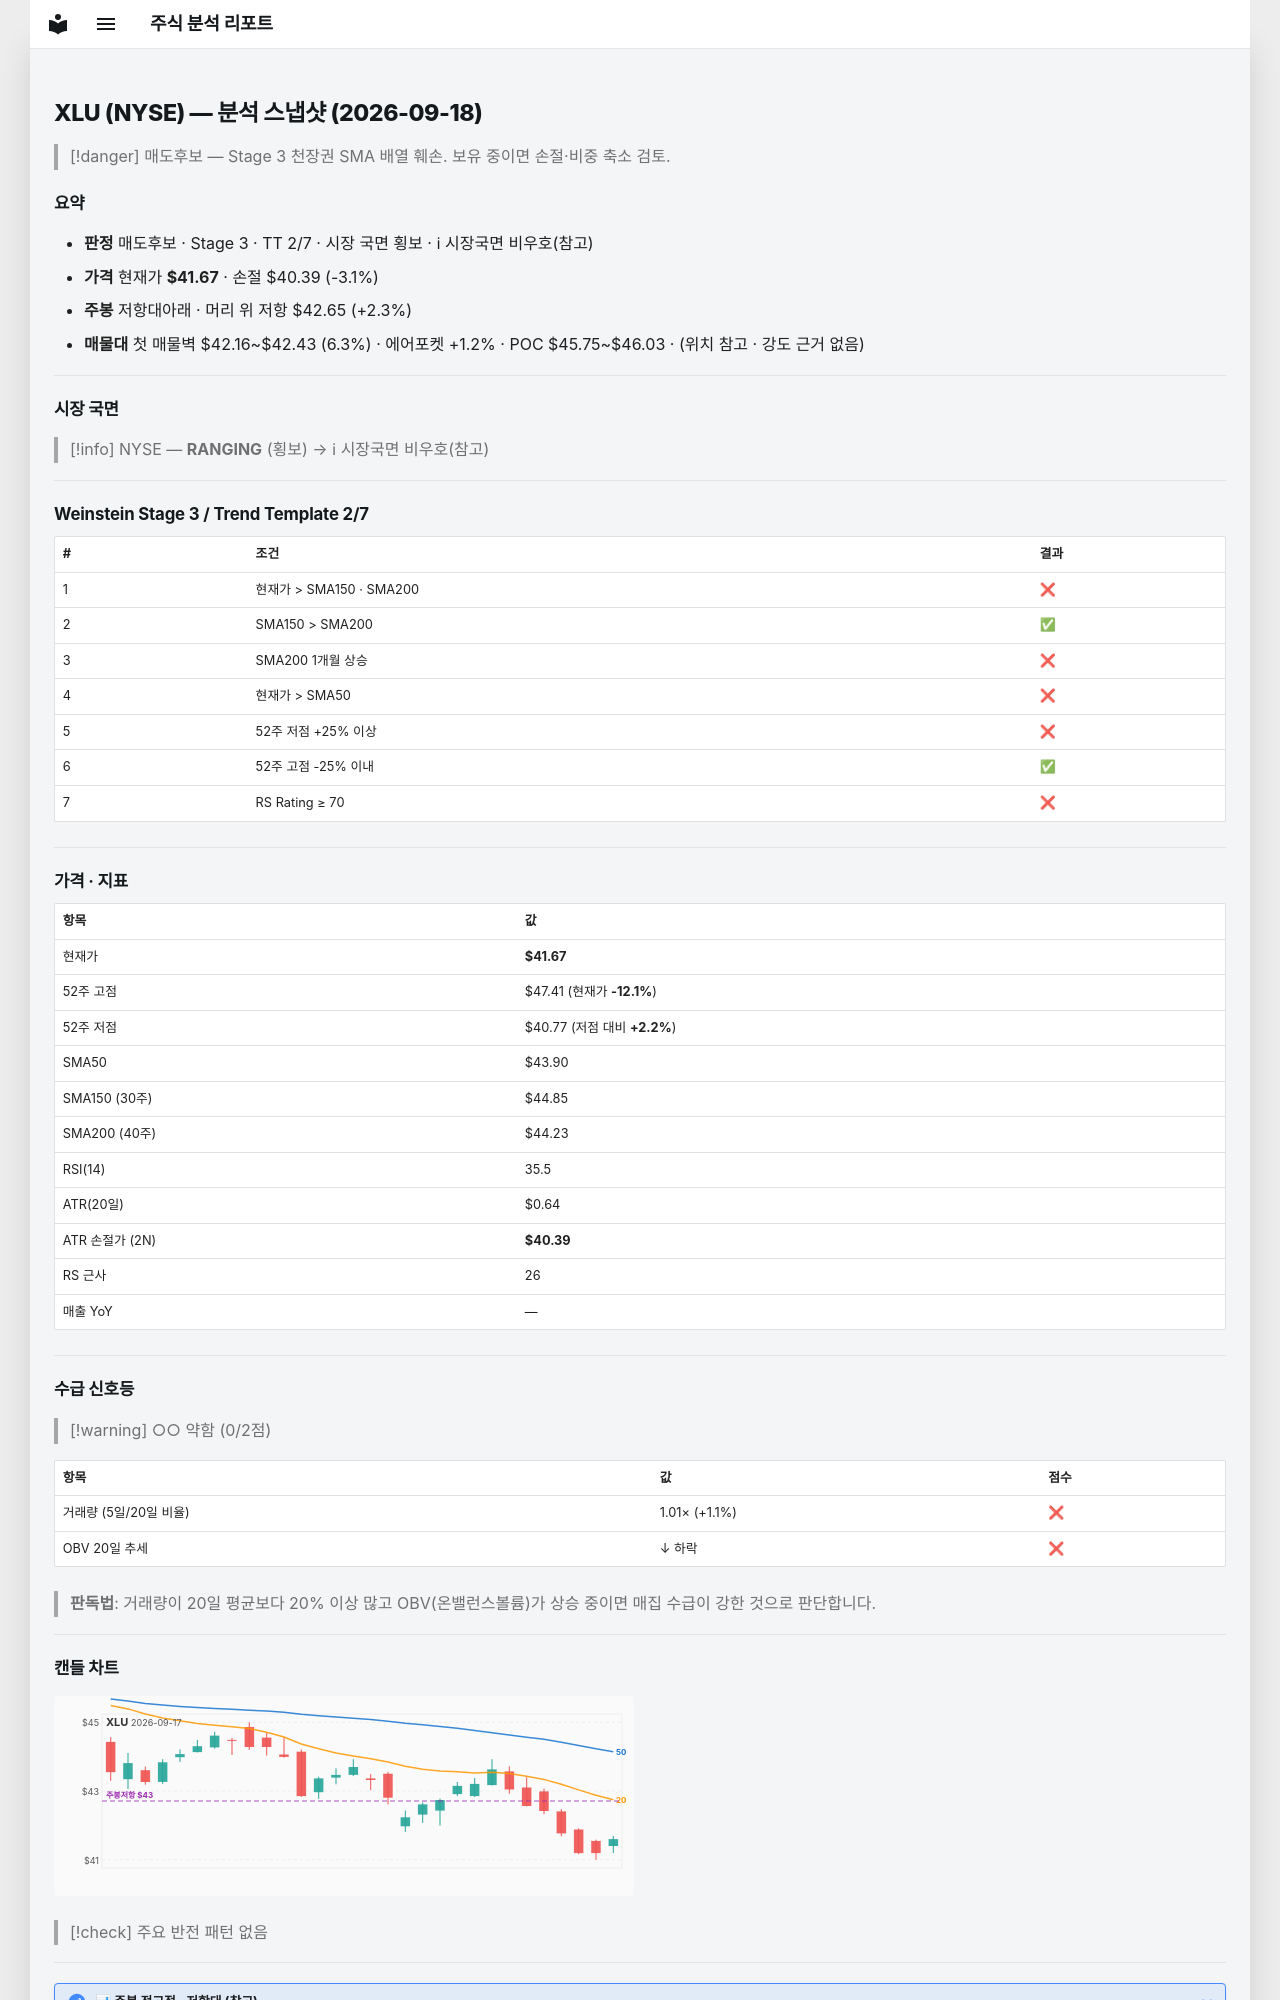

repository: soloandco/stock-reports · page: snapshots/XLU-2026-09-18/index.html · generator: mkdocs

---
type: analysis-snapshot
title: XLU 분석 스냅샷
ticker: XLU
market: NYSE
created: 2026-09-18
updated: 2026-09-18
bar-date: 2026-09-17
verdict: 매도후보
real-rr: 0.76
sma50-gap-pct: -5.1
weekly-position: 저항대아래
weekly-overhead-price: 42.65
weekly-overhead-pct: 2.3
stage: 3
trend-template-score: 2
tt-max: 7
price: 41.67499923706055
stop-price: 40.394194113731025
market-regime: RANGING
supply-demand-score: 0/2
supply-demand-label: 약함
status: tracking
tags:
  - stock-agent
  - watchlist
  - XLU
  - analysis
related:
  - "[[analysis-template]]"
---

# XLU (NYSE) — 분석 스냅샷 (2026-09-18)

> [!danger] 매도후보 — Stage 3 천장권
> SMA 배열 훼손. 보유 중이면 손절·비중 축소 검토.

## 요약

- **판정** 매도후보 · Stage 3 · TT 2/7 · 시장 국면 횡보 · ℹ 시장국면 비우호(참고)
- **가격** 현재가 **$41.67** · 손절 $40.39 (-3.1%)
- **주봉** 저항대아래 · 머리 위 저항 $42.65 (+2.3%)
- **매물대** 첫 매물벽 $42.16~$42.43 (6.3%) · 에어포켓 +1.2% · POC $45.75~$46.03 · (위치 참고 · 강도 근거 없음)

---

## 시장 국면

> [!info] NYSE — **RANGING** (횡보) → ℹ 시장국면 비우호(참고)

---

## Weinstein Stage 3 / Trend Template 2/7

| # | 조건 | 결과 |
|---|------|------|
| 1 | 현재가 > SMA150 · SMA200 | ❌ |
| 2 | SMA150 > SMA200 | ✅ |
| 3 | SMA200 1개월 상승 | ❌ |
| 4 | 현재가 > SMA50 | ❌ |
| 5 | 52주 저점 +25% 이상 | ❌ |
| 6 | 52주 고점 -25% 이내 | ✅ |
| 7 | RS Rating ≥ 70 | ❌ |

---

## 가격 · 지표

| 항목 | 값 |
|------|---|
| 현재가 | **$41.67** |
| 52주 고점 | $47.41 (현재가 **-12.1%**) |
| 52주 저점 | $40.77 (저점 대비 **+2.2%**) |
| SMA50 | $43.90 |
| SMA150 (30주) | $44.85 |
| SMA200 (40주) | $44.23 |
| RSI(14) | 35.5 |
| ATR(20일) | $0.64 |
| ATR 손절가 (2N) | **$40.39** |
| RS 근사 | 26 |
| 매출 YoY | — |

---
## 수급 신호등

> [!warning] ○○ 약함 (0/2점)

| 항목 | 값 | 점수 |
|------|------|------|
| 거래량 (5일/20일 비율) | 1.01× (+1.1%) | ❌ |
| OBV 20일 추세 | ↓ 하락 | ❌ |

> **판독법**: 거래량이 20일 평균보다 20% 이상 많고 OBV(온밸런스볼륨)가 상승 중이면 매집 수급이 강한 것으로 판단합니다.

---
